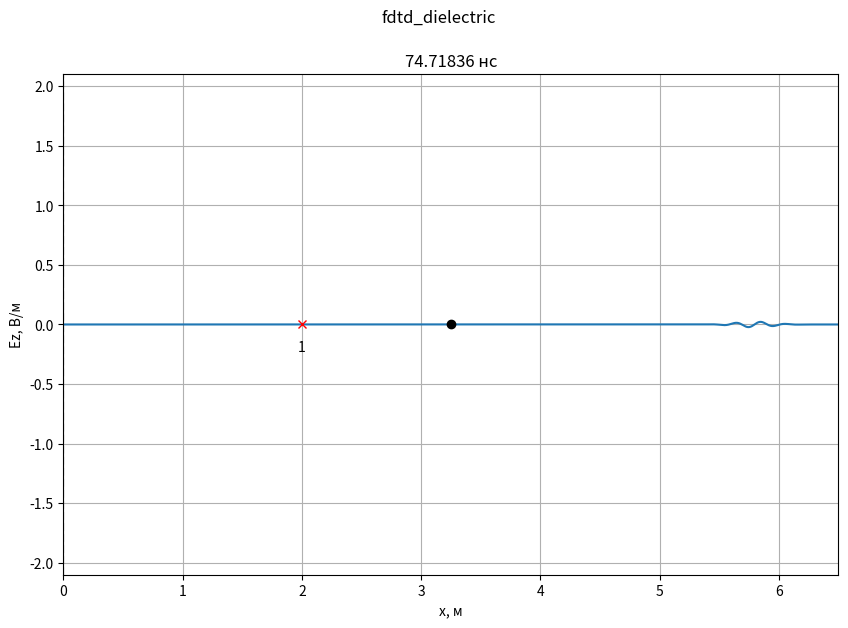
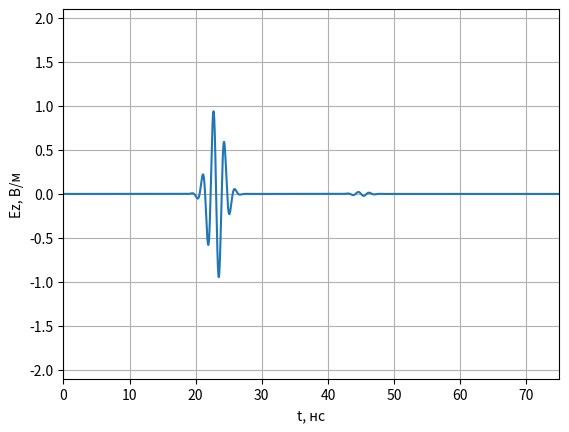
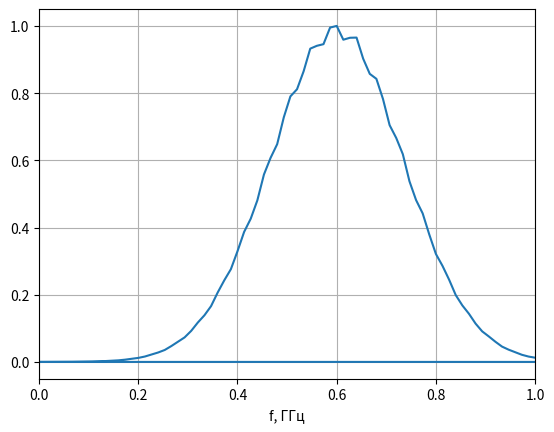

Write the Python code that produced these figures, in order.
# -*- coding: utf-8 -*-
'''
Моделирование отражения гармонического сигнала от слоя диэлектрика
'''

import math
import numpy as np
import numpy.typing as npt
from typing import Optional, List
from abc import ABCMeta, abstractmethod
import pylab
from numpy.fft import fft, fftshift
import matplotlib.pyplot as plt

class LayerContinuous:
    def __init__(self,
                 xmin: float,
                 xmax: Optional[float] = None,
                 eps: float = 1.0,
                 mu: float = 1.0,
                 sigma: float = 0.0):
        self.xmin = xmin
        self.xmax = xmax
        self.eps = eps
        self.mu = mu
        self.sigma = sigma


class LayerDiscrete:
    def __init__(self,
                 xmin: int,
                 xmax: Optional[int] = None,
                 eps: float = 1.0,
                 mu: float = 1.0,
                 sigma: float = 0.0):
        self.xmin = xmin
        self.xmax = xmax
        self.eps = eps
        self.mu = mu
        self.sigma = sigma


class Probe:
    '''
    Класс для хранения временного сигнала в пробнике.
    '''

    def __init__(self, position: int, maxTime: int):
        '''
        position - положение пробника (номер ячейки).
        maxTime - максимально количество временных шагов для хранения в пробнике.
        '''
        self.position = position

        # Временные сигналы для полей E и H
        self.E = np.zeros(maxTime)
        self.H = np.zeros(maxTime)

        # Номер временного шага для сохранения полей
        self._time = 0

    def addData(self, E: npt.NDArray[float], H: npt.NDArray[float]):
        '''
        Добавить данные по полям E и H в пробник.
        '''
        self.E[self._time] = E[self.position]
        self.H[self._time] = H[self.position]
        self._time += 1


class Sampler:
    def __init__(self, discrete: float):
        self.discrete = discrete

    def sample(self, x: float) -> int:
        return math.floor(x / self.discrete + 0.5)


class SourcePlaneWave(metaclass=ABCMeta):
    @abstractmethod
    def getE(self, position, time):
        pass


class Source1D(metaclass=ABCMeta):
    '''
    Базовый класс для всех источников одномерного метода FDTD
    '''
    @abstractmethod
    def getE(self, time):
        '''
        Метод должен возвращать значение поля источника в момент времени time
        '''
        pass

    def getH(self, time):
        return 0.0


class SourceTFSF(Source1D):
    def __init__(self, source: SourcePlaneWave,
                 sourcePos: float,
                 Sc: float = 1.0,
                 eps: float = 1.0,
                 mu: float = 1.0):
        self.source = source
        self.sourcePos = sourcePos
        self.Sc = Sc
        self.eps = eps
        self.mu = mu
        self.W0 = 120.0 * np.pi

    def getH(self, time):
        return -(self.Sc / (self.W0 * self.mu)) * self.source.getE(self.sourcePos, time)

    def getE(self, time):
        return (self.Sc / np.sqrt(self.eps * self.mu)) * self.source.getE(self.sourcePos - 0.5, time + 0.5)


class GaussianModPlaneWave(SourcePlaneWave):
    ''' Класс с уравнением плоской волны для модулированного гауссова сигнала в дискретном виде
    d - определяет задержку сигнала.
    w - определяет ширину сигнала.
    Nl - количество ячеек на длину волны.
    Sc - число Куранта.
    eps - относительная диэлектрическая проницаемость среды, в которой расположен источник.
    mu - относительная магнитная проницаемость среды, в которой расположен источник.
    '''

    def __init__(self, Nd, Nw, Nl, Sc=1.0, eps=1.0, mu=1.0):
        self.Nd = Nd
        self.Nw = Nw
        self.Nl = Nl
        self.Sc = Sc
        self.eps = eps
        self.mu = mu

    def getE(self, m, q):
        '''
        Расчет поля E в дискретной точке пространства m
        в дискретный момент времени q
        '''
        return (np.sin(2 * np.pi / (self.Nl) * (q * self.Sc - m * np.sqrt(self.eps * self.mu))) *
                np.exp(-(((q - m * np.sqrt(self.eps * self.mu) / self.Sc) - self.Nd) / self.Nw) ** 2))

class AnimateFieldDisplay:
    '''
    Класс для отображения анимации распространения ЭМ волны в пространстве
    '''

    def __init__(self,
                 dx: float,
                 dt: float,
                 maxXSize: int,
                 minYSize: float, maxYSize: float,
                 yLabel: str,
                 title: Optional[str] = None
                 ):
        '''
        dx - дискрет по простарнству, м
        dt - дискрет по времени, сек
        maxXSize - размер области моделирования в отсчетах.
        minYSize, maxYSize - интервал отображения графика по оси Y.
        yLabel - метка для оси Y
        '''
        self.maxXSize = maxXSize
        self.minYSize = minYSize
        self.maxYSize = maxYSize
        self._xList = None
        self._line = None
        self._xlabel = 'x, м'
        self._ylabel = yLabel
        self._probeStyle = 'xr'
        self._sourceStyle = 'ok'
        self._dx = dx
        self._dt = dt
        self._title = title

    def activate(self):
        '''
        Инициализировать окно с анимацией
        '''
        self._xList = np.arange(self.maxXSize) * self._dx

        # Включить интерактивный режим для анимации
        pylab.ion()

        # Создание окна для графика
        self._fig, self._ax = pylab.subplots(
            figsize=(10, 6.5))

        if self._title is not None:
            self._fig.suptitle(self._title)

        # Установка отображаемых интервалов по осям
        self._ax.set_xlim(0, self.maxXSize * self._dx)
        self._ax.set_ylim(self.minYSize, self.maxYSize)

        # Установка меток по осям
        self._ax.set_xlabel(self._xlabel)
        self._ax.set_ylabel(self._ylabel)

        # Включить сетку на графике
        self._ax.grid()

        # Отобразить поле в начальный момент времени
        self._line, = self._ax.plot(self._xList, np.zeros(self.maxXSize))

    def drawProbes(self, probesPos: list[int]):
        '''
        Нарисовать пробники.

        probesPos - список координат пробников для регистрации временных
            сигналов (в отсчетах).
        '''
        # Отобразить положение пробника
        self._ax.plot(np.array(probesPos) * self._dx,
                      [0] * len(probesPos), self._probeStyle)

        for n, pos in enumerate(probesPos):
            self._ax.text(
                pos * self._dx,
                0,
                '\n{n}'.format(n=n + 1),
                verticalalignment='top',
                horizontalalignment='center')

    def drawSources(self, sourcesPos: list[int]):
        '''
        Нарисовать источники.

        sourcesPos - список координат источников (в отсчетах).
        '''
        # Отобразить положение пробника
        self._ax.plot(np.array(sourcesPos) * self._dx,
                      [0] * len(sourcesPos), self._sourceStyle)

    def drawBoundary(self, position: int):
        '''
        Нарисовать границу в области моделирования.

        position - координата X границы (в отсчетах).
        '''
        self._ax.plot([position * self._dx, position * self._dx],
                      [self.minYSize, self.maxYSize],
                      '--k')

    def stop(self):
        '''
        Остановить анимацию
        '''
        pylab.ioff()

    def updateData(self, data: npt.NDArray[float], timeCount: int):
        '''
        Обновить данные с распределением поля в пространстве
        '''
        self._line.set_ydata(data)
        time_str = '{:.5f}'.format(timeCount * self._dt * 1e9)
        self._ax.set_title(f'{time_str} нс')
        self._fig.canvas.draw()
        self._fig.canvas.flush_events()


def showProbeSignalsOne(probes: List[Probe], minYSize: float, maxYSize: float):
    '''
    Показать графики сигналов, зарегистрированых в датчиках.

    probes - список экземпляров класса Probe.
    minYSize, maxYSize - интервал отображения графика по оси Y.
    '''
    # Создание окна с графиков
    fig, ax = plt.subplots()

    # Настройка внешнего вида графиков
    ax.set_xlim(0, len(probes[0].E) * dt * 1e9)
    ax.set_ylim(minYSize, maxYSize)
    ax.set_xlabel('t, нс')
    ax.set_ylabel('Ez, В/м')
    ax.grid()
    time_list = np.arange(len(probes[0].E)) * dt * 1e9
    # Вывод сигналов в окно
    for probe in probes:
        ax.plot(time_list, probe.E)

    # Показать окно с графиками
    plt.show()


def sampleLayer(layer_cont: LayerContinuous, sampler: Sampler) -> LayerDiscrete:
    start_discrete = sampler.sample(layer_cont.xmin)
    end_discrete = (sampler.sample(layer_cont.xmax)
                    if layer_cont.xmax is not None
                    else None)
    return LayerDiscrete(start_discrete, end_discrete,
                         layer_cont.eps, layer_cont.mu, layer_cont.sigma)


def fillMedium(layer: LayerDiscrete,
               eps: npt.NDArray[np.float64],
               mu: npt.NDArray[np.float64],
               sigma: npt.NDArray[np.float64]):
    if layer.xmax is not None:
        eps[layer.xmin: layer.xmax] = layer.eps
        mu[layer.xmin: layer.xmax] = layer.mu
        sigma[layer.xmin: layer.xmax] = layer.sigma
    else:
        eps[layer.xmin:] = layer.eps
        mu[layer.xmin:] = layer.mu
        sigma[layer.xmin:] = layer.sigma


if __name__ == '__main__':
    # Используемые константы
    # Волновое сопротивление свободного пространства
    W0 = 120.0 * np.pi

    # Скорость света в вакууме
    c = 299792458.0

    # Электрическая постоянная
    eps0 = 8.854187817e-12

    # Параметры моделирования
    # Частота сигнала, Гц
    f_Hz = 0.6e9


    # Дискрет по пространству в м
    dx = 2e-3

    wavelength = c / f_Hz
    Nl = wavelength / dx

    # Число Куранта
    Sc = 1.0

    # Размер области моделирования в м
    maxSize_m = 6.5

    # Время расчета в секундах
    maxTime_s = 75e-9
    df = 1 / maxTime_s
    # Положение источника в м
    sourcePos_m = 3.25

    # Координаты датчиков для регистрации поля в м
    probesPos_m = [2]

    # Параметры слоев
    layers_cont = [LayerContinuous(0, eps=5.5, sigma=0.0)]

    # Скорость обновления графика поля
    speed_refresh = 80

    # Переход к дискретным отсчетам
    # Дискрет по времени
    dt = dx * Sc / c

    sampler_x = Sampler(dx)
    sampler_t = Sampler(dt)

    # Время расчета в отсчетах
    maxTime = sampler_t.sample(maxTime_s)

    # Размер области моделирования в отсчетах
    maxSize = sampler_x.sample(maxSize_m)

    # Положение источника в отсчетах
    sourcePos = sampler_x.sample(sourcePos_m)

    layers = [sampleLayer(layer, sampler_x) for layer in layers_cont]

    # Датчики для регистрации поля
    probesPos = [sampler_x.sample(pos) for pos in probesPos_m]
    probes = [Probe(pos, maxTime) for pos in probesPos]

    # Вывод параметров моделирования
    print(f'Число Куранта: {Sc}')
    print(f'Размер области моделирования: {maxSize_m} м')
    print(f'Время расчета: {maxTime_s * 1e9} нс')
    print(f'Координата источника: {sourcePos_m} м')
    print(f'Частота сигнала: {f_Hz * 1e-9} ГГц')
    print(f'Длина волны: {wavelength} м')
    print(f'Количество отсчетов на длину волны (Nl): {Nl}')
    probes_m_str = ', '.join(['{:.6f}'.format(pos) for pos in probesPos_m])
    print(f'Дискрет по пространству: {dx} м')
    print(f'Дискрет по времени: {dt * 1e9} нс')
    print(f'Координаты пробников [м]: {probes_m_str}')
    print()
    print(f'Размер области моделирования: {maxSize} отсч.')
    print(f'Время расчета: {maxTime} отсч.')
    print(f'Координата источника: {sourcePos} отсч.')
    probes_str = ', '.join(['{}'.format(pos) for pos in probesPos])
    print(f'Координаты пробников [отсч.]: {probes_str}')

    # Параметры среды
    # Диэлектрическая проницаемость
    eps = np.ones(maxSize)

    # Магнитная проницаемость
    mu = np.ones(maxSize - 1)


    # Проводимость
    sigma = np.zeros(maxSize)

    for layer in layers:
        fillMedium(layer, eps, mu, sigma)



    # Коэффициенты для учета потерь
    loss = np.zeros(maxSize)
    layer_loss = 3100
    loss[layer_loss:] = 0.02
    layer_loss = 300
    loss[:layer_loss] = 0.02
    #loss = sigma * dt / (2 * eps * eps0)
    ceze = (1.0 - loss) / (1.0 + loss)
    cezh = W0 / (eps * (1.0 + loss))

    # Коэффициенты для расчета поля H
    chyh = ceze
    chye = 1 / (W0 * (1 + loss))

    # Источник
    #A_max = 100
    #A0 = 100
    #deltaF = 0.8e9
    #w = 2*np.sqrt(np.log(A_max)) / (np.pi * deltaF * dt)
    #d = w * np.sqrt(np.log(A0)) / dt

    #print(w)
    #print(d)
    #print(Nl)

    signal = GaussianModPlaneWave(2000, 250, Nl)
    source = SourceTFSF(signal, 0.0, Sc, eps[sourcePos], mu[sourcePos])

    Ez = np.zeros(maxSize)
    Hy = np.zeros(maxSize - 1)

    # Параметры отображения поля E
    display_field = Ez
    display_ylabel = 'Ez, В/м'
    display_ymin = -2.1
    display_ymax = 2.1

    # Создание экземпляра класса для отображения
    # распределения поля в пространстве
    display = AnimateFieldDisplay(dx, dt,
                                        maxSize,
                                        display_ymin, display_ymax,
                                        display_ylabel,
                                        title='fdtd_dielectric')

    display.activate()
    display.drawSources([sourcePos])
    display.drawProbes(probesPos)
    for layer in layers:
        display.drawBoundary(layer.xmin)
        if layer.xmax is not None:
            display.drawBoundary(layer.xmax)

    for t in range(1, maxTime):

        # Расчет компоненты поля H
        Hy = chyh[:-1] * Hy + chye[:-1] * (Ez[1:] - Ez[:-1])

        Hy[sourcePos - 1] += source.getH(t)

        # Расчет компоненты поля E
        Ez[1:-1] = ceze[1: -1] * Ez[1: -1] + cezh[1: -1] * (Hy[1:] - Hy[: -1])

        Ez[sourcePos] -= source.getE(t)

        # Регистрация поля в датчиках
        for probe in probes:
            probe.addData(Ez, Hy)

        if t % speed_refresh == 0:
            display.updateData(display_field, t)

    display.stop()

    # Отображение сигнала, сохраненного в пробнике
    showProbeSignalsOne(probes, -2.1, 2.1)
    # Построение спектра
    plt.figure()
    #t = np.arange(500)
    sp = np.fft.fft(probes[0].E)
    freq = np.fft.fftfreq(maxTime)
    for i in range(len(freq)):
        if freq[i] < 0:
            sp[i] = 0
    plt.plot(freq / (dt * 1e9), abs(sp) / max(abs(sp)))
    plt.xlim(0, 1)
    plt.grid()
    plt.xlabel('f, ГГц')
    display.stop()
    plt.show()